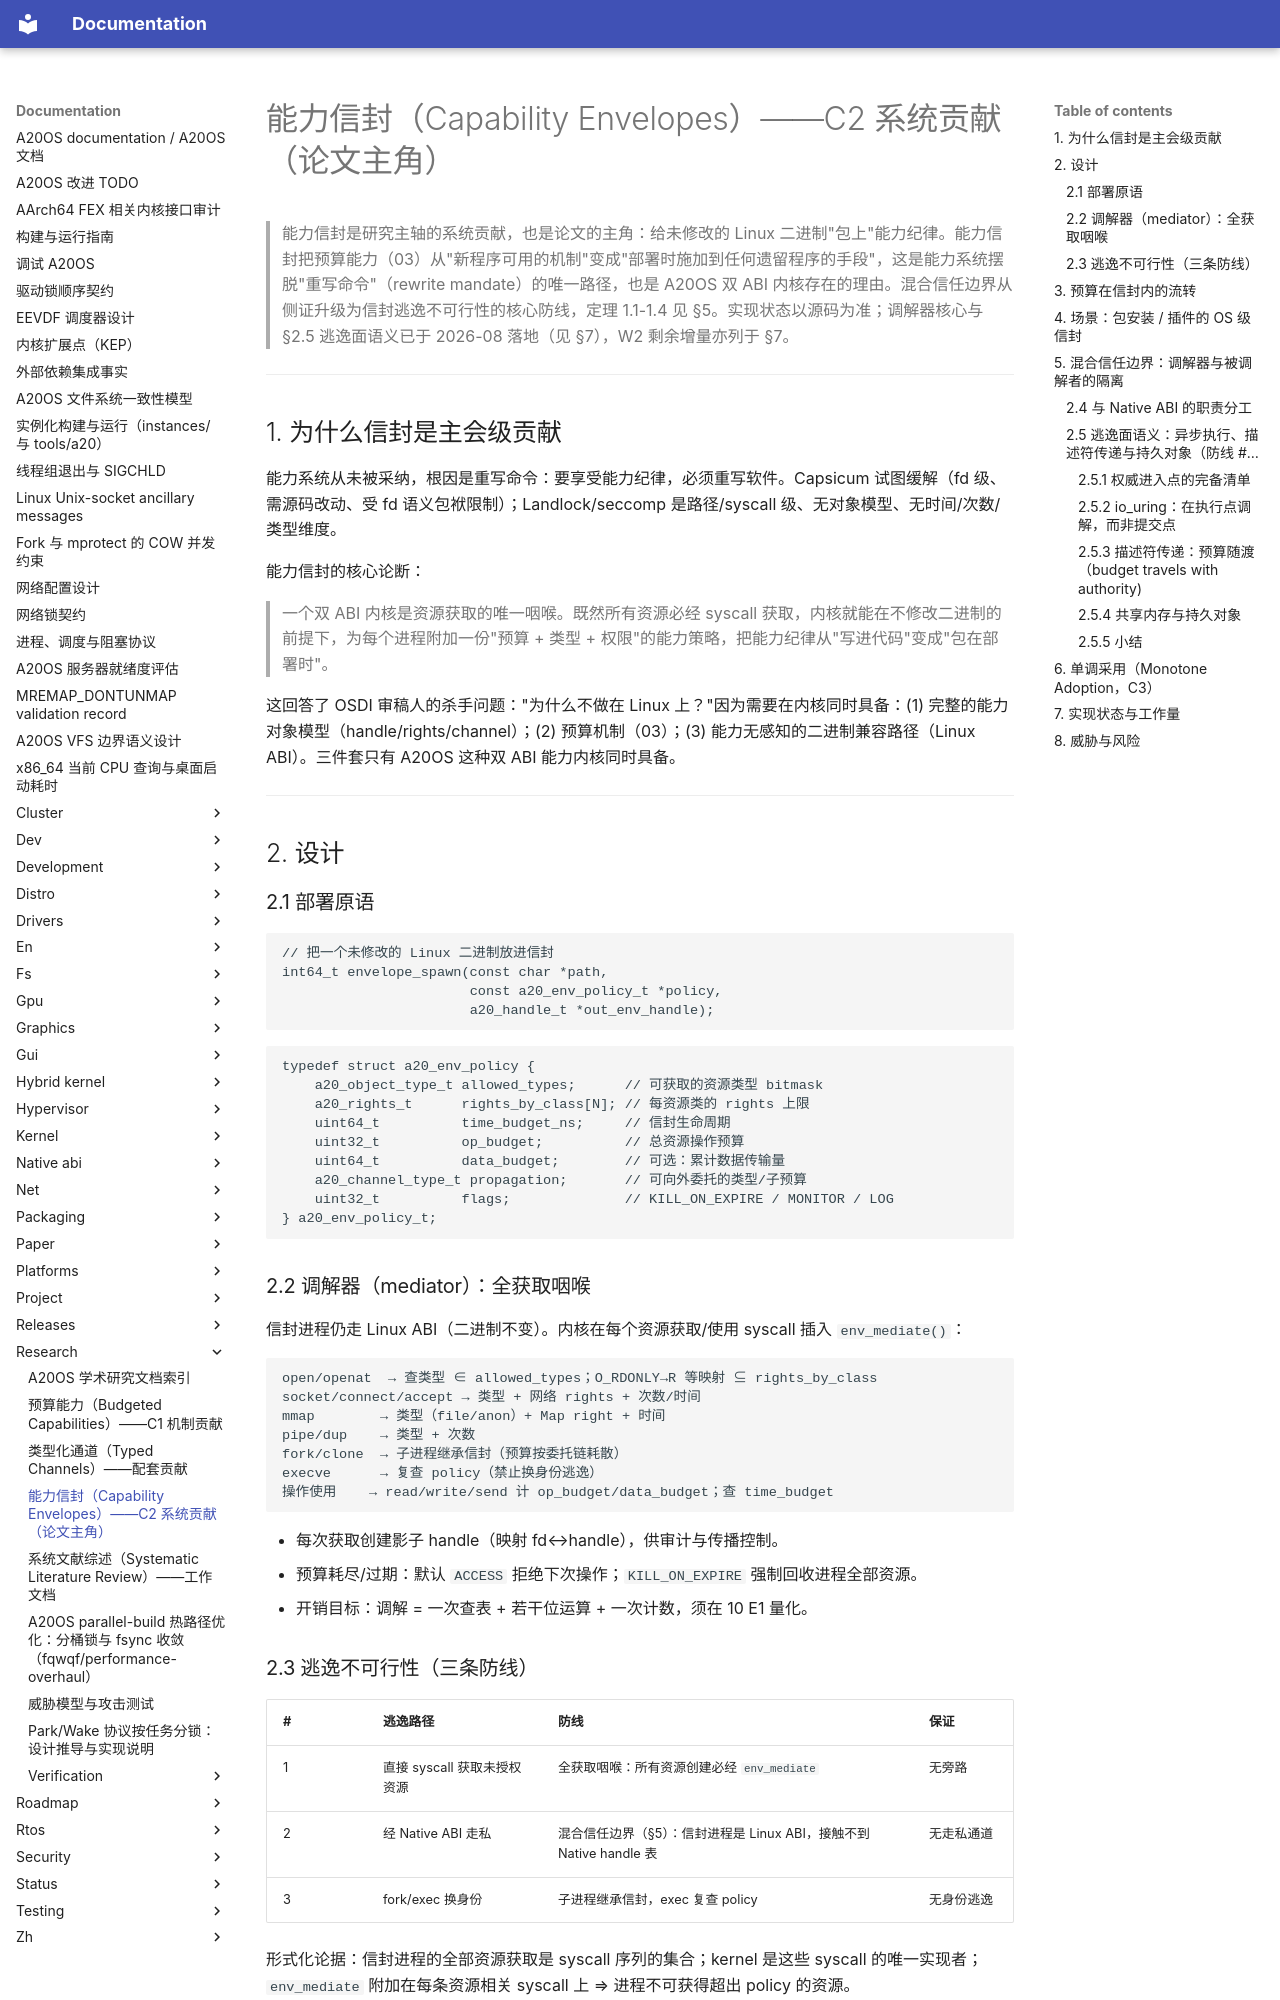

repository: fQwQf/A20OS · page: research/05-capability-envelopes/index.html · generator: mkdocs

# 能力信封（Capability Envelopes）——C2 系统贡献（论文主角）

> 能力信封是研究主轴的系统贡献，也是论文的主角：给未修改的 Linux 二进制"包上"能力纪律。能力信封把预算能力（03）从"新程序可用的机制"变成"部署时施加到任何遗留程序的手段"，这是能力系统摆脱"重写命令"（rewrite mandate）的唯一路径，也是 A20OS 双 ABI 内核存在的理由。混合信任边界从侧证升级为信封逃逸不可行性的核心防线，定理 1.1-1.4 见 §5。实现状态以源码为准；调解器核心与 §2.5 逃逸面语义已于 2026-08 落地（见 §7），W2 剩余增量亦列于 §7。

---

## 1. 为什么信封是主会级贡献

能力系统从未被采纳，根因是重写命令：要享受能力纪律，必须重写软件。Capsicum 试图缓解（fd 级、需源码改动、受 fd 语义包袱限制）；Landlock/seccomp 是路径/syscall 级、无对象模型、无时间/次数/类型维度。

能力信封的核心论断：

> 一个双 ABI 内核是资源获取的唯一咽喉。既然所有资源必经 syscall 获取，内核就能在不修改二进制的前提下，为每个进程附加一份"预算 + 类型 + 权限"的能力策略，把能力纪律从"写进代码"变成"包在部署时"。

这回答了 OSDI 审稿人的杀手问题："为什么不做在 Linux 上？"因为需要在内核同时具备：(1) 完整的能力对象模型（handle/rights/channel）；(2) 预算机制（03）；(3) 能力无感知的二进制兼容路径（Linux ABI）。三件套只有 A20OS 这种双 ABI 能力内核同时具备。

---

## 2. 设计

### 2.1 部署原语

```c
// 把一个未修改的 Linux 二进制放进信封
int64_t envelope_spawn(const char *path,
                       const a20_env_policy_t *policy,
                       a20_handle_t *out_env_handle);
```

```c
typedef struct a20_env_policy {
    a20_object_type_t allowed_types;      // 可获取的资源类型 bitmask
    a20_rights_t      rights_by_class[N]; // 每资源类的 rights 上限
    uint64_t          time_budget_ns;     // 信封生命周期
    uint32_t          op_budget;          // 总资源操作预算
    uint64_t          data_budget;        // 可选：累计数据传输量
    a20_channel_type_t propagation;       // 可向外委托的类型/子预算
    uint32_t          flags;              // KILL_ON_EXPIRE / MONITOR / LOG
} a20_env_policy_t;
```

### 2.2 调解器（mediator）：全获取咽喉

信封进程仍走 Linux ABI（二进制不变）。内核在每个资源获取/使用 syscall 插入 `env_mediate()`：

```
open/openat  → 查类型 ∈ allowed_types；O_RDONLY→R 等映射 ⊆ rights_by_class
socket/connect/accept → 类型 + 网络 rights + 次数/时间
mmap        → 类型（file/anon）+ Map right + 时间
pipe/dup    → 类型 + 次数
fork/clone  → 子进程继承信封（预算按委托链耗散）
execve      → 复查 policy（禁止换身份逃逸）
操作使用    → read/write/send 计 op_budget/data_budget；查 time_budget
```

- 每次获取创建影子 handle（映射 fd↔handle），供审计与传播控制。
- 预算耗尽/过期：默认 `ACCESS` 拒绝下次操作；`KILL_ON_EXPIRE` 强制回收进程全部资源。
- 开销目标：调解 = 一次查表 + 若干位运算 + 一次计数，须在 10 E1 量化。

### 2.3 逃逸不可行性（三条防线）

| # | 逃逸路径 | 防线 | 保证 |
|---|---------|------|------|
| 1 | 直接 syscall 获取未授权资源 | 全获取咽喉：所有资源创建必经 `env_mediate` | 无旁路 |
| 2 | 经 Native ABI 走私 | 混合信任边界（§5）：信封进程是 Linux ABI，接触不到 Native handle 表 | 无走私通道 |
| 3 | fork/exec 换身份 | 子进程继承信封，exec 复查 policy | 无身份逃逸 |

形式化论据：信封进程的全部资源获取是 syscall 序列的集合；kernel 是这些 syscall 的唯一实现者；`env_mediate` 附加在每条资源相关 syscall 上 ⇒ 进程不可获得超出 policy 的资源。

---
